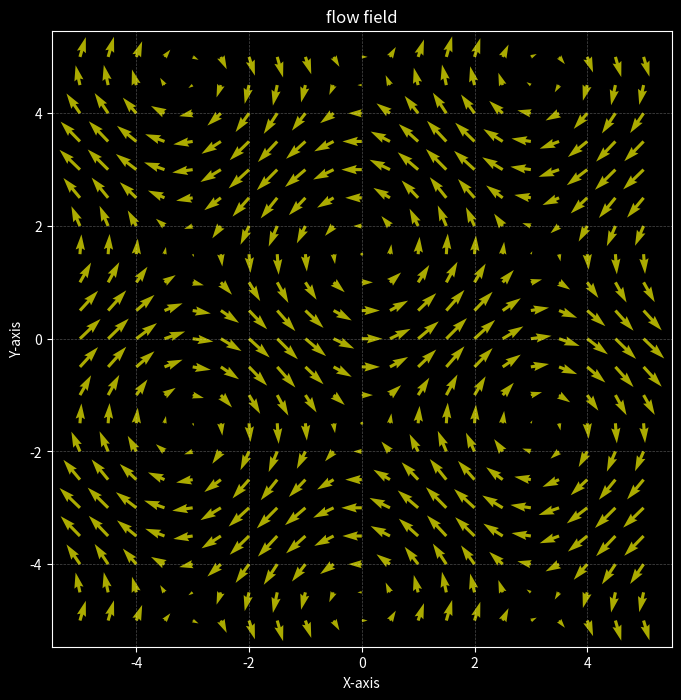
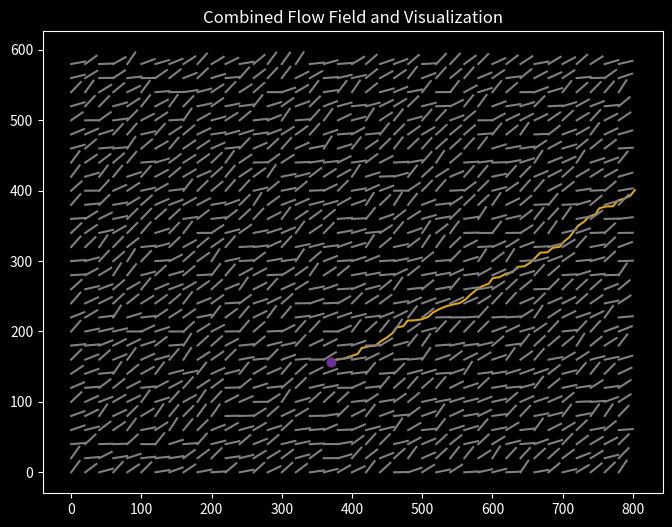

Write the Python code that produced these figures, in order.
from time import time
from typing import Tuple, Union

import matplotlib.pyplot as plt
import numpy as np

PROGN = 'flowpyfield'


class Utils:
    @staticmethod
    def lerp(a: Union[int, float], b: Union[int, float], t: float) -> float:
        """
        Examples
        --------
        ::

            # Linear interpolate mid point of 0 and 10
            assert Utils.lerp(0, 10, 0.5) == 5
        """
        if not isinstance(t, float):
            raise ValueError(f'Expected t to be float. Received {type(t)}.')
        return (a if t == 0.0
                else (b if t == 1.0
                      else ((1 - t) * a) + (t * b)))


# ----------------------------------------------------------------------------------------------------------------------

def run_quiver_field_simulation():
    global create_xyfield, plot_field, run_self

    def create_xyfield(shape: Tuple[int, int], step: float, pattern='sincos'):
        assert isinstance(step, float)

        steprows, stepcols = int(shape[0] / step), int(shape[1] / step)
        rows = np.arange(-steprows, steprows + 1) * step
        cols = np.arange(-stepcols, stepcols + 1) * step

        match pattern:
            case 'anticlockwise':
                field = [(-c, r) for r in rows for c in cols]
            case 'clockwise':
                field = [(r, c) for r in rows for c in cols]
            case 'sincos':
                field = [(np.sin(c), np.cos(r)) for r in rows for c in cols]
            case 'cossin':
                field = [(np.cos(c), np.sin(r)) for r in rows for c in cols]
            case _:
                raise ValueError('Invalid pattern')

        return rows, cols, field

    def plot_field(field, rows, cols):
        fig, ax = plt.subplots(figsize=(8, 8), facecolor='black')
        quiver_props = dict(scale=30, width=0.005, color='y', alpha=0.9, )

        coordinates = [(r, c) for r in rows for c in cols]
        for (r, c), (fr, fc) in zip(coordinates, field):
            ax.quiver(r, c, fr, fc, **quiver_props)

        ax.set_title(f'flow field', color='w')
        ax.set_xlabel('X-axis', color='w')
        ax.set_ylabel('Y-axis', color='w')
        ax.tick_params(axis='both', colors='w')
        ax.grid(True, linestyle='--', linewidth=0.5, alpha=0.3)
        plt.gca().axis('equal')

        plt.savefig(f'{PROGN}_quiver_{int(time())}.png')

    def run_self():
        shape = (5, 5)
        x, y, field = create_xyfield(shape=shape, step=0.5, pattern='cossin' or 'sincos')
        plot_field(field, x, y)
        return 0

    return run_self()


# ----------------------------------------------------------------------------------------------------------------------

def run_particle_field_simulation():
    global setup_particle_flow_field, run_self, explore_path

    def setup_particle_flow_field():
        global step_size, width, height, max_width, max_height, step_size_visual, x, y, longest_trajectory_x, longest_trajectory_y
        # Set up parameters for the flow field
        step_size = 10
        width, height = 800, 600
        smooth = 50
        # Set up parameters for visualization
        max_width, max_height = 800, 600
        step_size_visual = 20
        # Initialize starting point for the flow field
        x, y = np.random.uniform(0, width), np.random.uniform(0, height)
        # Create flow field
        plt.figure(figsize=(8, 6))
        plt.plot(x, y, 'o', color='red')  # Starting point
        # Initialize variables for tracking the particle's trajectory
        longest_trajectory_x, longest_trajectory_y = [], []

    def explore_path(x, y, current_trajectory_x, current_trajectory_y):
        """Function to perform DFS-like iteration"""
        while 0 <= x < width and 0 <= y < height:
            n = np.random.rand()  # Replace this with proper noise function
            x += np.cos(n) * step_size
            y += np.sin(n) * step_size
            current_trajectory_x.append(x)
            current_trajectory_y.append(y)

        # Update longest trajectory if the current path is longer
        global longest_trajectory_x, longest_trajectory_y
        if len(current_trajectory_x) > len(longest_trajectory_x):
            longest_trajectory_x, longest_trajectory_y = current_trajectory_x.copy(), current_trajectory_y.copy()

    def run_self():
        setup_particle_flow_field()
        # Perform DFS-like iteration from the starting point
        explore_path(x, y, [x], [y])
        # Plot the longest trajectory
        plt.plot(longest_trajectory_x, longest_trajectory_y, color='goldenrod')
        plt.plot(x, y, 'o', color='rebeccapurple')  # Ending point

        # Visualize flow field
        for y_visual in range(0, max_height, step_size_visual):
            for x_visual in range(0, max_width, step_size_visual):
                n_visual = np.random.rand()  # Replace with proper noise function
                current_point_visual = np.array([x_visual, y_visual])
                next_point_visual = current_point_visual + np.array(
                    [np.cos(n_visual) * step_size_visual, np.sin(n_visual) * step_size_visual])
                plt.plot([current_point_visual[0], next_point_visual[0]],
                         [current_point_visual[1], next_point_visual[1]],
                         color='gray')

        plt.title("Combined Flow Field and Visualization")
        plt.savefig(f'{PROGN}_path_explorer_{int(time())}.png')
        plt.show()
        return 0

    return run_self()


# ----------------------------------------------------------------------------------------------------------------------

def main():
    plt.style.use('dark_background')
    run_quiver_field_simulation()
    run_particle_field_simulation()
    return 0


if __name__ == '__main__':
    exit(main())

# ----------------------------------------------------------------------------------------------------------------------

"""
from time import time
from typing import Tuple, Union
from PIL import Image, ImageDraw
import numpy as np

def create_xyfield(shape: Tuple[int, int], step: float, pattern='sincos'):
    assert isinstance(step, float)

    steprows, stepcols = int(shape[0] / step), int(shape[1] / step)
    rows = np.arange(-steprows, steprows + 1) * step
    cols = np.arange(-stepcols, stepcols + 1) * step

    match pattern:
        case 'anticlockwise':
            field = [(-c, r) for r in rows for c in cols]
        case 'clockwise':
            field = [(r, c) for r in rows for c in cols]
        case 'sincos':
            field = [(np.sin(c), np.cos(r)) for r in rows for c in cols]
        case 'cossin':
            field = [(np.cos(c), np.sin(r)) for r in rows for c in cols]
        case _:
            raise ValueError('Invalid pattern')

    return rows, cols, field

def plot_field(field, rows, cols):
    img_size = (800, 800)
    img = Image.new("RGB", img_size, color="black")
    draw = ImageDraw.Draw(img)

    quiver_props = dict(scale=30, width=0.005, fill='yellow', arrow='last', )

    coordinates = [(r, c) for r in rows for c in cols]
    for (r, c), (fr, fc) in zip(coordinates, field):
        end_point = (r + fr, c + fc)
        draw.line([(r, c), end_point], fill='yellow', width=1)
        draw.polygon([end_point, (end_point[0] - 0.02 * fr, end_point[1] - 0.02 * fc),
                      (end_point[0] - 0.02 * fc, end_point[1] + 0.02 * fr)],
                     fill='yellow')

    img.save(f'flowplotfield_{int(time())}.png')

def run():
    shape = (5, 5)
    x, y, field = create_xyfield(shape=shape, step=0.5, pattern='cossin' or 'sincos')
    plot_field(field, x, y)
    return 0

"""

"""
#include <math.h> // add complier flag `-lm`
#include <stdio.h>
#include <stdlib.h>

#define WIDTH 10
#define HEIGHT 10

typedef struct {
    float x;
    float y;
} Vector;

void initializeFlowField(Vector field[][WIDTH]) {
    for (int i = 0; i < HEIGHT; i++) {
        for (int j = 0; j < WIDTH; j++) {
            field[i][j].x = cos((float)j / WIDTH * 2 * M_PI);
            field[i][j].y = sin((float)i / HEIGHT * 2 * M_PI);
        }
    }
}

void printFlowField(Vector field[][WIDTH]) {
    for (int i = 0; i < HEIGHT; i++) {
        for (int j = 0; j < WIDTH; j++) {
            printf("(%0.2f, %0.2f) ", field[i][j].x, field[i][j].y);
        }
        printf("\n");
    }
}

void moveParticle(Vector *particle, Vector field[][WIDTH]) {
    // Interpolate to get the vector at the particle's position
    float xIndex = (particle->x / WIDTH) * (WIDTH - 1);
    float yIndex = (particle->y / HEIGHT) * (HEIGHT - 1);

    int i = (int)yIndex;
    int j = (int)xIndex;

    float xFraction = xIndex - j;
    float yFraction = yIndex - i;

    Vector topLeft = field[i][j];
    Vector topRight = field[i][j + 1];
    Vector bottomLeft = field[i + 1][j];
    Vector bottomRight = field[i + 1][j + 1];

    Vector topInterp = {topLeft.x + xFraction * (topRight.x - topLeft.x),
                        topLeft.y + xFraction * (topRight.y - topLeft.y)};

    Vector bottomInterp = {
        bottomLeft.x + xFraction * (bottomRight.x - bottomLeft.x),
        bottomLeft.y + xFraction * (bottomRight.y - bottomLeft.y)};

    particle->x += topInterp.x + yFraction * (bottomInterp.x - topInterp.x);
    particle->y += topInterp.y + yFraction * (bottomInterp.y - topInterp.y);
}

int main() {
    Vector flowField[HEIGHT][WIDTH];
    initializeFlowField(flowField);

    printf("Flow Field:\n");
    printFlowField(flowField);

    // Initial position of the particle
    Vector particle = {1.0, 1.0};

    // Simulate particle movement through the flow field
    for (int i = 0; i < 10; i++) {
        moveParticle(&particle, flowField);
        printf("Particle Position: (%0.2f, %0.2f)\n", particle.x, particle.y);
    }

    return 0;
}
"""
